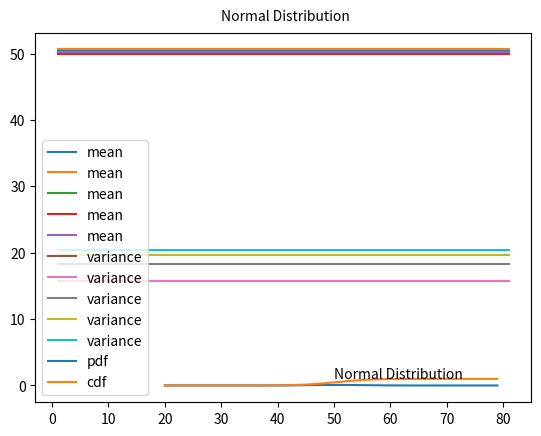

The matplotlib source for this figure:
from numpy.random import normal
from scipy.stats import norm
import scipy.stats
from matplotlib import pyplot
import statistics
import matplotlib.pyplot as plt
import random
import math
import numpy as np
#creating a population
print('Normal distribution')
population= [random.randint(0,100) for x in range(100)]
populationMean= statistics.mean(population)
print(population)
print(' Population Mean {}'.format(populationMean) )
mu=populationMean #creating samples
sigma=5
size=20
sample= normal(mu, sigma, size).tolist() #generate many sample
#testsample=normal(mu, sigma, size).tolist()
meanlist=[]
varlist=[]
for i in range(5):
    temp=normal(mu, sigma,size)
    sample.extend(temp)
    #print('\nSamples {} '.format(i+1),sample)
    mean=statistics.mean(sample)
    meanlist.append(mean)
    var= statistics.variance(sample)
    varlist.append(var)
print('All mean values')
for i in meanlist:
    print(i)
print('\nAll variance values')
for i in varlist:
    print(i)
print ('\nExpectation E[x] {}'.format(statistics.mean(meanlist)))

print("\n********Checking for Biased/ Unbiased estimator*******")
if ( round(populationMean)==round(statistics.mean(meanlist))):
    print("\t\tUnbiased Estimator")
else:
    print("\t\tBiased Estimator")

print("\n\n**************Tailed  t-Test**************")
#tailed t test(checking whether the drawn samples are from the same population or not )
alpha=0.05 #levelof significance
#both samples are from same population
testsample1=[32.673454310450005, 49.940601777171075, 48.78716691724057, 46.45682307748068, 52.84772653411166, 41.95897462564672, 44.621892530101015, 49.4356582294638, 44.05151827515441, 53.532007128948024, 39.041434500793294, 47.036092972845275, 47.11117728132795, 52.979126465294975, 55.990020754568306, 54.10146325872839, 49.12567345045704, 38.4437509793944, 49.987488191767625, 43.32102394241081, 45.5682041362608, 48.891195091621725, 30.51159426685728, 26.443020124045823, 33.854955328030755, 34.33157829796744, 37.59630311162043, 40.64714587841358, 38.015110884187266, 40.33272515239269]
#testsample2=[44.28760085877977, 52.19368669397271, 46.01565274409231, 45.743823849984565, 34.829798985733035, 44.793022182516374, 43.337086098265864, 53.06904974469225, 52.519964523499354, 36.08502916467928, 49.57384526192511, 42.336648546214555, 54.27877437045529, 56.687322228025636, 40.23862654101876, 43.53596049554759, 43.33960285810991, 42.2572784930678, 54.49766493692633, 25.4231329017662, 46.47104857452629, 43.905843094668434, 37.30768018045746, 44.40503471312516, 44.03013651870655, 50.97271542384164, 23.709251331749776, 40.39024533475154, 47.505329918046996, 41.51224291688304]
print('I took sample from different population')
print('Null Hypothesis H0: means are equal')
print('Alternate Hypothesis H1: means are not equal')
population2= [random.randint(0,300) for x in range(300)]
populationMean2= statistics.mean(population2)
testsample2= normal(populationMean2, 15, size).tolist()
for i in range(0):
    temp=normal(mu, sigma,size)
    testsample2.extend(temp)
#print('\nTest Samples 1 {} '.format(testsample1))
#print('\nTest Samples 2 {} '.format(testsample2))
testmean1=statistics.mean(testsample1)
testmean2=statistics.mean(testsample2)

print('\nTest sample 1--- Mean {}'.format(testmean1))
print('Test sample 2--- Mean {}'.format(testmean2))
t_value =scipy.stats.ttest_ind(testsample2,testsample1) #t test
#print('t value = {} \np value = {}'.format(t_value.statistic,t_value.pvalue))

#Interpret via p_value
if(t_value.pvalue>alpha):
    print("\nResult:  Accept the null hypothesis that the means are equal")
else:
    print("\nResult:  Reject the  null hypothesis that the means are equal")

#plotting mean
values=[value for value in range (1,100,20)]
plotmean=[meanlist for value in values]
plt.plot(values, plotmean,label='mean')
#plotting variance
values=[value for value in range (1,100,20)]
plotvar=[varlist for value in values]
plt.plot(values, plotvar,label='variance')
dist=norm(mu, sigma)
plt.legend()
plt.show()
#plotting pdf
values=[value for value in range (20 ,80)]
probabilities= [dist.pdf(value) for value in values]
plt.text(30,55, 'Normal Distribution')
#print(probabilities)
pyplot.plot(values, probabilities,label='pdf')
#pyplot.show()

#plotting cdf
values=[value for value in range (20 ,80)]
cprob=[dist.cdf(value) for value in values]
plt.text(50,1, 'Normal Distribution')
#print(cprob)
pyplot.plot(values,cprob,label='cdf')
plt.legend()
pyplot.show()

